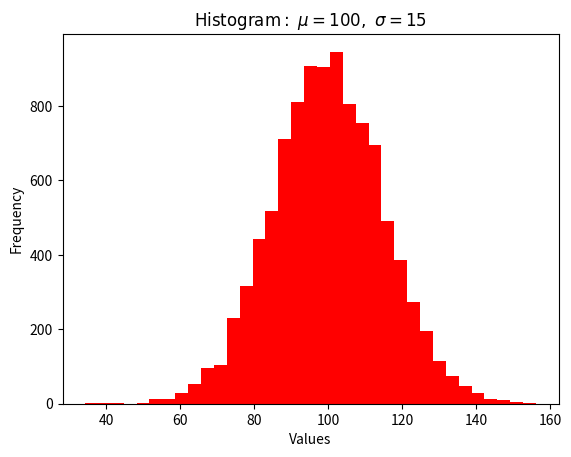

Generate this figure with matplotlib:
#!/usr/bin/env python2
#-*- coding:utf-8 -*-

import numpy as np
import matplotlib.pyplot as plt

mu = 100
sigma = 15
x = np.random.normal(mu, sigma, 10000)

ax = plt.gca()

# the histogram of the data
ax.hist(x, bins=35, color='r')

ax.set_xlabel('Values')
ax.set_ylabel('Frequency')

ax.set_title(r'$\mathrm{Histogram:}\ \mu=%d,\ \sigma=%d$' % (mu, sigma))

plt.show()
